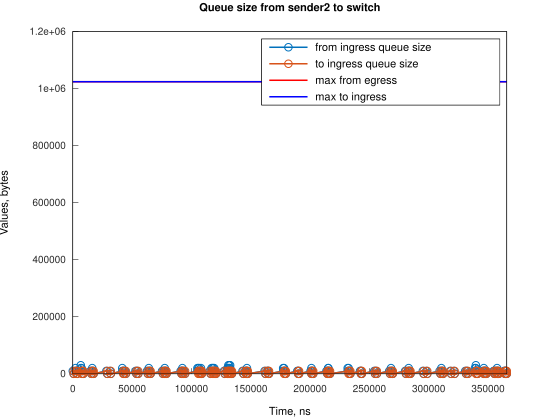

The table this chart was drawn from, first rows:
Time, from_ingress_queue_size, to_ingress_queue_size
0, 10000, nan
745.1, 0, 10000
747.1, 0, 0
2241, 10000, 0
2242, 20000, 0
2986, 10000, 10000
2987, 10000, 0
3731, 0, 10000
3737, 0, 0
6710, 10000, 0
6711, 20000, 0
6724, 30000, 0
7455, 20000, 10000
7458, 20000, 0
8200, 10000, 10000
8203, 10000, 0
8945, 0, 10000
8947, 0, 0
14906, 10000, 0
15651, 0, 10000
15653, 0, 0
16067, 10000, 0
16394, 20000, 0
16812, 10000, 0
17557, 0, 10000
17561, 0, 0
28317, 10000, 0
29062, 0, 10000
29064, 0, 0
31297, 10000, 0
32042, 0, 10000
32047, 0, 0
41728, 10000, 0
41729, 20000, 0
42474, 10000, 10000
42476, 10000, 0
43218, 0, 10000
43220, 0, 0
43962, 10000, 0
44707, 0, 10000
44711, 0, 0
52903, 10000, 0
53648, 0, 10000
53653, 0, 0
54392, 10000, 0
55137, 0, 10000
55141, 0, 0
62590, 10000, 0
63335, 0, 10000
63337, 0, 0
64078, 10000, 0
64079, 20000, 0
64823, 10000, 10000
64827, 10000, 0
65568, 0, 10000
65571, 0, 0
75255, 10000, 0
76000, 0, 10000
76003, 0, 0
76744, 10000, 0
... 226 more rows
